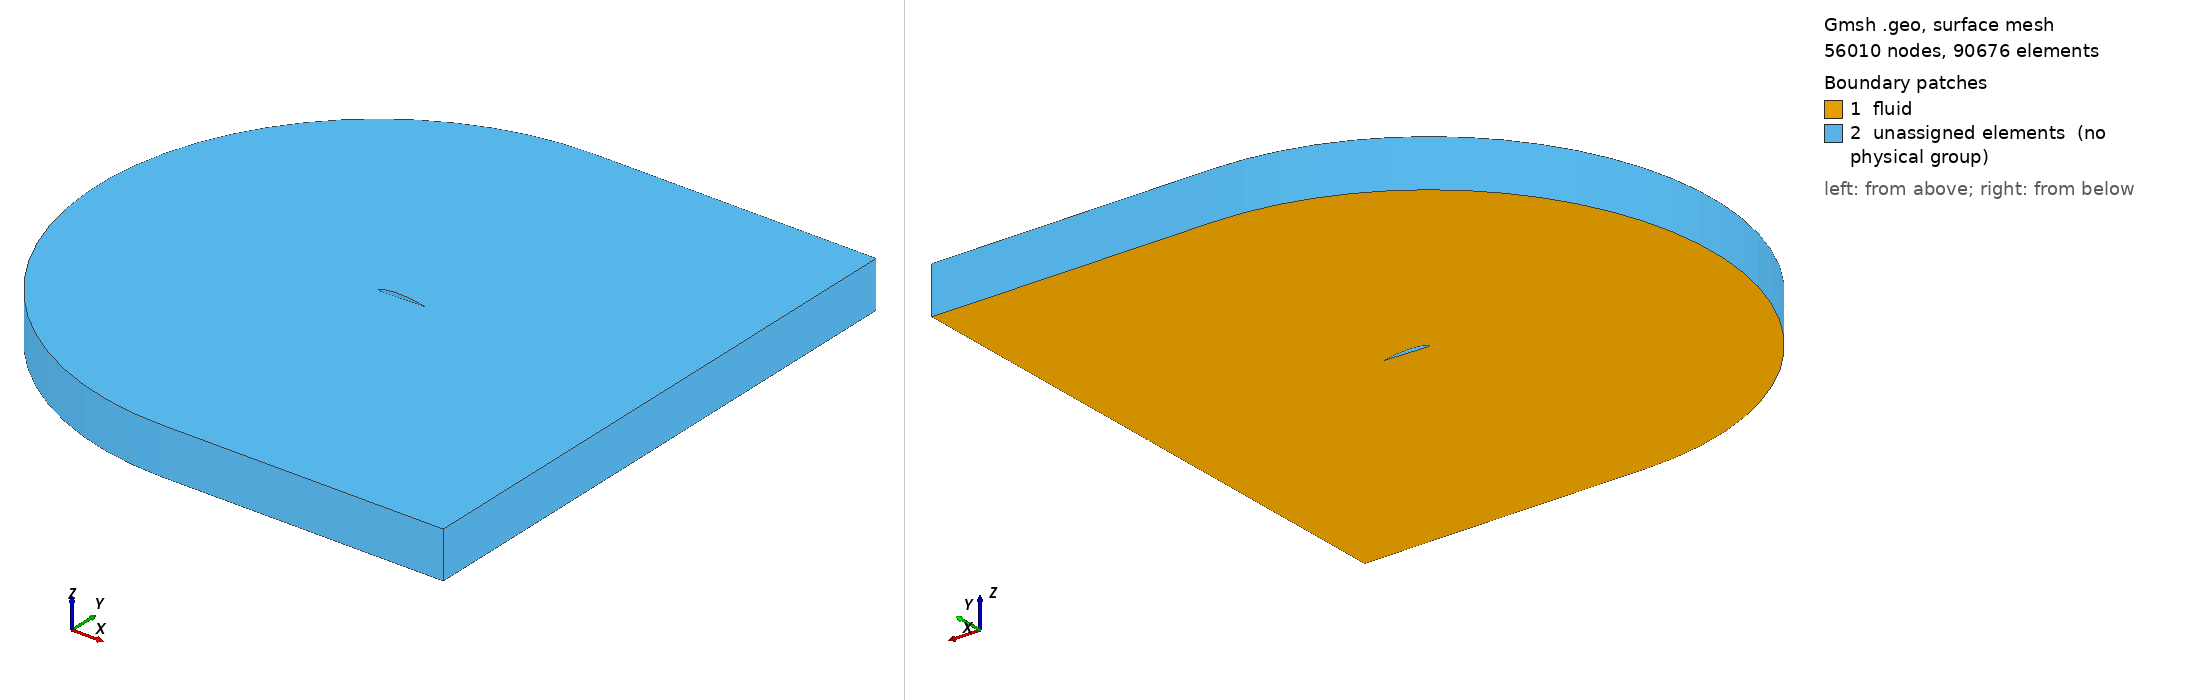

Gmsh geometry script, surface-meshed: 56010 nodes, 90676 surface elements. Boundary patches (legend numbers): 1 fluid, 2 unassigned elements (no physical group). Left view from above one corner, right view from below the opposite corner. Legend entries are the model's physical surfaces; 'unassigned elements' are surfaces in no physical group. The drawing asked Gmsh for element sizes between 1% and 20% of the model's largest extent; the script's own settings can give other sizes.

=== NACA4412_2D.geo (drawn) ===
SetFactory("OpenCASCADE");
N_inlet = DefineNumber[ 30, Name "Parameters/N_inlet" ];
N_vertical = DefineNumber[ 40, Name "Parameters/N_vertical" ];
P_vertical = DefineNumber[ 1.10, Name "Parameters/P_vertical" ];
N_airfoil = DefineNumber[ 50, Name "Parameters/N_airfoil" ];
N_shear = DefineNumber[ 30, Name "Parameters/N_shear" ];
P_shear = DefineNumber[ 1.1, Name "Parameters/P_shear" ];
L = DefineNumber[ 6, Name "Parameters/L" ];
C = DefineNumber[ 6, Name "Parameters/C" ];
Refinement_offset = DefineNumber[ 0.3481211195009707, Name "Parameters/Refinement_offset" ];
N_refinement = DefineNumber[ 48.0, Name "Parameters/N_refinement" ];
P_refinement = DefineNumber[ 1.19, Name "Parameters/P_refinement" ];
AoA_deg = DefineNumber[ 0, Name "Parameters/AoA" ];
AoA = AoA_deg*3.14/180;
a_dim = 0.2;
Point(1) = {1.0*Cos(AoA) + -0.0013*Sin(AoA),-1* 1.0*Sin(AoA) + -0.0013*Cos(AoA),0.0,a_dim};
Point(2) = {0.95*Cos(AoA) + -0.0016*Sin(AoA),-1* 0.95*Sin(AoA) + -0.0016*Cos(AoA),0.0,a_dim};
Point(3) = {0.9*Cos(AoA) + -0.0022*Sin(AoA),-1* 0.9*Sin(AoA) + -0.0022*Cos(AoA),0.0,a_dim};
Point(4) = {0.8*Cos(AoA) + -0.0039*Sin(AoA),-1* 0.8*Sin(AoA) + -0.0039*Cos(AoA),0.0,a_dim};
Point(5) = {0.7*Cos(AoA) + -0.0065*Sin(AoA),-1* 0.7*Sin(AoA) + -0.0065*Cos(AoA),0.0,a_dim};
Point(6) = {0.6*Cos(AoA) + -0.01*Sin(AoA),-1* 0.6*Sin(AoA) + -0.01*Cos(AoA),0.0,a_dim};
Point(7) = {0.5*Cos(AoA) + -0.014*Sin(AoA),-1* 0.5*Sin(AoA) + -0.014*Cos(AoA),0.0,a_dim};
Point(8) = {0.4*Cos(AoA) + -0.018*Sin(AoA),-1* 0.4*Sin(AoA) + -0.018*Cos(AoA),0.0,a_dim};
Point(9) = {0.3*Cos(AoA) + -0.0226*Sin(AoA),-1* 0.3*Sin(AoA) + -0.0226*Cos(AoA),0.0,a_dim};
Point(10) = {0.25*Cos(AoA) + -0.025*Sin(AoA),-1* 0.25*Sin(AoA) + -0.025*Cos(AoA),0.0,a_dim};
Point(11) = {0.2*Cos(AoA) + -0.0274*Sin(AoA),-1* 0.2*Sin(AoA) + -0.0274*Cos(AoA),0.0,a_dim};
Point(12) = {0.15*Cos(AoA) + -0.0288*Sin(AoA),-1* 0.15*Sin(AoA) + -0.0288*Cos(AoA),0.0,a_dim};
Point(13) = {0.1*Cos(AoA) + -0.0286*Sin(AoA),-1* 0.1*Sin(AoA) + -0.0286*Cos(AoA),0.0,a_dim};
Point(14) = {0.075*Cos(AoA) + -0.0274*Sin(AoA),-1* 0.075*Sin(AoA) + -0.0274*Cos(AoA),0.0,a_dim};
Point(15) = {0.05*Cos(AoA) + -0.0249*Sin(AoA),-1* 0.05*Sin(AoA) + -0.0249*Cos(AoA),0.0,a_dim};
Point(16) = {0.025*Cos(AoA) + -0.0195*Sin(AoA),-1* 0.025*Sin(AoA) + -0.0195*Cos(AoA),0.0,a_dim};
Point(17) = {0.0125*Cos(AoA) + -0.0143*Sin(AoA),-1* 0.0125*Sin(AoA) + -0.0143*Cos(AoA),0.0,a_dim};
Point(18) = {0.0*Cos(AoA) + 0.0*Sin(AoA),-1* 0.0*Sin(AoA) + 0.0*Cos(AoA),0.0,a_dim};
Point(19) = {0.0125*Cos(AoA) + 0.0244*Sin(AoA),-1* 0.0125*Sin(AoA) + 0.0244*Cos(AoA),0.0,a_dim};
Point(20) = {0.025*Cos(AoA) + 0.0339*Sin(AoA),-1* 0.025*Sin(AoA) + 0.0339*Cos(AoA),0.0,a_dim};
Point(21) = {0.05*Cos(AoA) + 0.0473*Sin(AoA),-1* 0.05*Sin(AoA) + 0.0473*Cos(AoA),0.0,a_dim};
Point(22) = {0.075*Cos(AoA) + 0.0576*Sin(AoA),-1* 0.075*Sin(AoA) + 0.0576*Cos(AoA),0.0,a_dim};
Point(23) = {0.1*Cos(AoA) + 0.0659*Sin(AoA),-1* 0.1*Sin(AoA) + 0.0659*Cos(AoA),0.0,a_dim};
Point(24) = {0.15*Cos(AoA) + 0.0789*Sin(AoA),-1* 0.15*Sin(AoA) + 0.0789*Cos(AoA),0.0,a_dim};
Point(25) = {0.2*Cos(AoA) + 0.088*Sin(AoA),-1* 0.2*Sin(AoA) + 0.088*Cos(AoA),0.0,a_dim};
Point(26) = {0.25*Cos(AoA) + 0.0941*Sin(AoA),-1* 0.25*Sin(AoA) + 0.0941*Cos(AoA),0.0,a_dim};
Point(27) = {0.3*Cos(AoA) + 0.0976*Sin(AoA),-1* 0.3*Sin(AoA) + 0.0976*Cos(AoA),0.0,a_dim};
Point(28) = {0.4*Cos(AoA) + 0.098*Sin(AoA),-1* 0.4*Sin(AoA) + 0.098*Cos(AoA),0.0,a_dim};
Point(29) = {0.5*Cos(AoA) + 0.0919*Sin(AoA),-1* 0.5*Sin(AoA) + 0.0919*Cos(AoA),0.0,a_dim};
Point(30) = {0.6*Cos(AoA) + 0.0814*Sin(AoA),-1* 0.6*Sin(AoA) + 0.0814*Cos(AoA),0.0,a_dim};
Point(31) = {0.7*Cos(AoA) + 0.0669*Sin(AoA),-1* 0.7*Sin(AoA) + 0.0669*Cos(AoA),0.0,a_dim};
Point(32) = {0.8*Cos(AoA) + 0.0489*Sin(AoA),-1* 0.8*Sin(AoA) + 0.0489*Cos(AoA),0.0,a_dim};
Point(33) = {0.9*Cos(AoA) + 0.0271*Sin(AoA),-1* 0.9*Sin(AoA) + 0.0271*Cos(AoA),0.0,a_dim};
Point(34) = {0.95*Cos(AoA) + 0.0147*Sin(AoA),-1* 0.95*Sin(AoA) + 0.0147*Cos(AoA),0.0,a_dim};
Point(35) = {1.0*Cos(AoA) + 0.0013*Sin(AoA),-1* 1.0*Sin(AoA) + 0.0013*Cos(AoA),0.0,a_dim};
N_edge = DefineNumber[ 3, Name "Parameters/N_edge" ];
Spline(1) = {22:35};
Spline(2) = {1:14};
Line(3) = {35, 1};
Spline(4) = {14:22};
Point(36) = {0, C, 0};
Point(37) = {0, -C, 0};
Point(38) = {L, C, 0};
Point(39) = {L, -C, 0};
Point(40) = {1, C, 0};
Point(41) = {1, -C, 0};
Point(42) = {L, -L* 1.0*Sin(AoA) + 0.0013*L*Cos(AoA), 0};
Point(43) = {L, -L* 1.0*Sin(AoA) + -0.0013*L*Cos(AoA), 0};
Point(44) = {0, 0, 0};
Point(45) = { Refinement_offset*Sin(AoA),  Refinement_offset*Cos(AoA), 0};
Point(46) = { - Refinement_offset*Sin(AoA),  - Refinement_offset*Cos(AoA), 0};
Point(47) = {1*Cos(AoA), -1* 1.0*Sin(AoA) + 0.0013*1*Cos(AoA) + Refinement_offset, 0};
Point(48) = {L, -L* 1.0*Sin(AoA) + 0.0013*L*Cos(AoA)+ Refinement_offset, 0};
Point(49) = {L, -L* 1.0*Sin(AoA) + -0.0013*L*Cos(AoA) - Refinement_offset, 0};
Point(50) = {1*Cos(AoA), -1* 1.0*Sin(AoA) + -0.0013*1*Cos(AoA) - Refinement_offset, 0};
Circle(5) = {37, 44, 36};
Line(6) = {36, 40};
Line(7) = {37, 41};
Line(8) = {40, 38};
Line(9) = {47, 35};
Line(10) = {50, 1};
Line(11) = {41, 39};
Line(12) = {36, 45};
Line(13) = {45, 22};
Line(14) = {37, 46};
Line(15) = {46, 14};
Line(16) = {38, 48};
Line(17) = {48, 42};
Line(18) = {42, 43};
Line(19) = {43, 49};
Line(20) = {39, 49};
Line(21) = {43, 1};
Line(22) = {50, 1};
Line(23) = {42, 35};
Circle(24) = {46, 44, 45};
Line(25) = {45, 47};
Line(26) = {46, 50};
Line(27) = {47, 48};
Line(28) = {50, 49};
Line(29) = {36, 45};
Line(30) = {37, 46};
Line(31) = {40, 47};
Line(32) = {41, 50};
Line(33) = {47, 35};
Line(34) = {50, 1};
Curve Loop(1) = {12,-24,-14,5 };
Curve Loop(2) = {6,31,-25,-12 };
Curve Loop(3) = {7,32,-26,-14 };
Curve Loop(4) = {8,16,-27,-31 };
Curve Loop(5) = {11,20,-28,-32 };
Curve Loop(6) = {13,-4,-15,24 };
Curve Loop(7) = {25,9,-1,-13 };
Curve Loop(8) = {26,10,2,-15 };
Curve Loop(9) = {27,17,23,-9 };
Curve Loop(10) = {28,-19,21,-10 };
Plane Surface(1) = {1};
Plane Surface(2) = {2};
Plane Surface(3) = {3};
Plane Surface(4) = {4};
Plane Surface(5) = {5};
Plane Surface(6) = {6};
Plane Surface(7) = {7};
Plane Surface(8) = {8};
Plane Surface(9) = {9};
Plane Surface(10) = {10};
Curve Loop(11) = {18,21,-3,-23 };
Plane Surface(11) = {11};
Transfinite Curve {-5, -24, -4} = N_inlet Using Progression 1.0; 
Transfinite Curve {-12, -31, -16, -20, -32, -14} = N_vertical Using Progression P_vertical; 
Transfinite Curve {-13, -9, -17, 19, -10, -15} = N_refinement Using Progression P_refinement; 
Transfinite Curve {6, 25, -1, 2, 7, 26} = N_airfoil Using Progression 1.0; 
Transfinite Curve {3, 18} = 37 Using Progression 1.0; 
Transfinite Curve {8, 27, -23, -21, 28, 11} = N_shear Using Progression P_shear; 
Transfinite Surface {1};
Transfinite Surface {2};
Transfinite Surface {3};
Transfinite Surface {4};
Transfinite Surface {5};
Transfinite Surface {6};
Transfinite Surface {7};
Transfinite Surface {8};
Transfinite Surface {9};
Transfinite Surface {10};
Transfinite Surface {11};
//Recombine Surface {1, 2, 3, 4, 5, 6, 7, 8, 9, 10, 11}; 
Physical Surface ("fluid", 1) = {1, 2, 3, 4, 5, 6, 7, 8, 9, 10, 11}; 
Physical Curve ("airfoil", 2) = {1, 2, 4}; 
Physical Curve ("inlet", 3) = {5}; 
Physical Curve ("outlet", 4) = {16, 17, 20}; 
Physical Curve ("limits", 5) = {6, 7, 8, 11}; 
Physical Point ("airfoil", 6) = {22, 14, 35}; 
Physical Point ("limits", 7) = {36, 37, 40, 41, 38, 39}; 
Physical Point ("outlet", 8) = {42, 48, 49}; 
Physical Curve ("airfoil", 2) += {3}; 
Physical Curve ("outlet", 4) += {18, 19}; 
Physical Point ("airfoil", 6) += {1}; 
Physical Point ("outlet", 8) += {43}; 
hz = 1;

Extrude {0, 0, hz} {
  Surface{1:11}; Layers {20}; Recombine;
}
